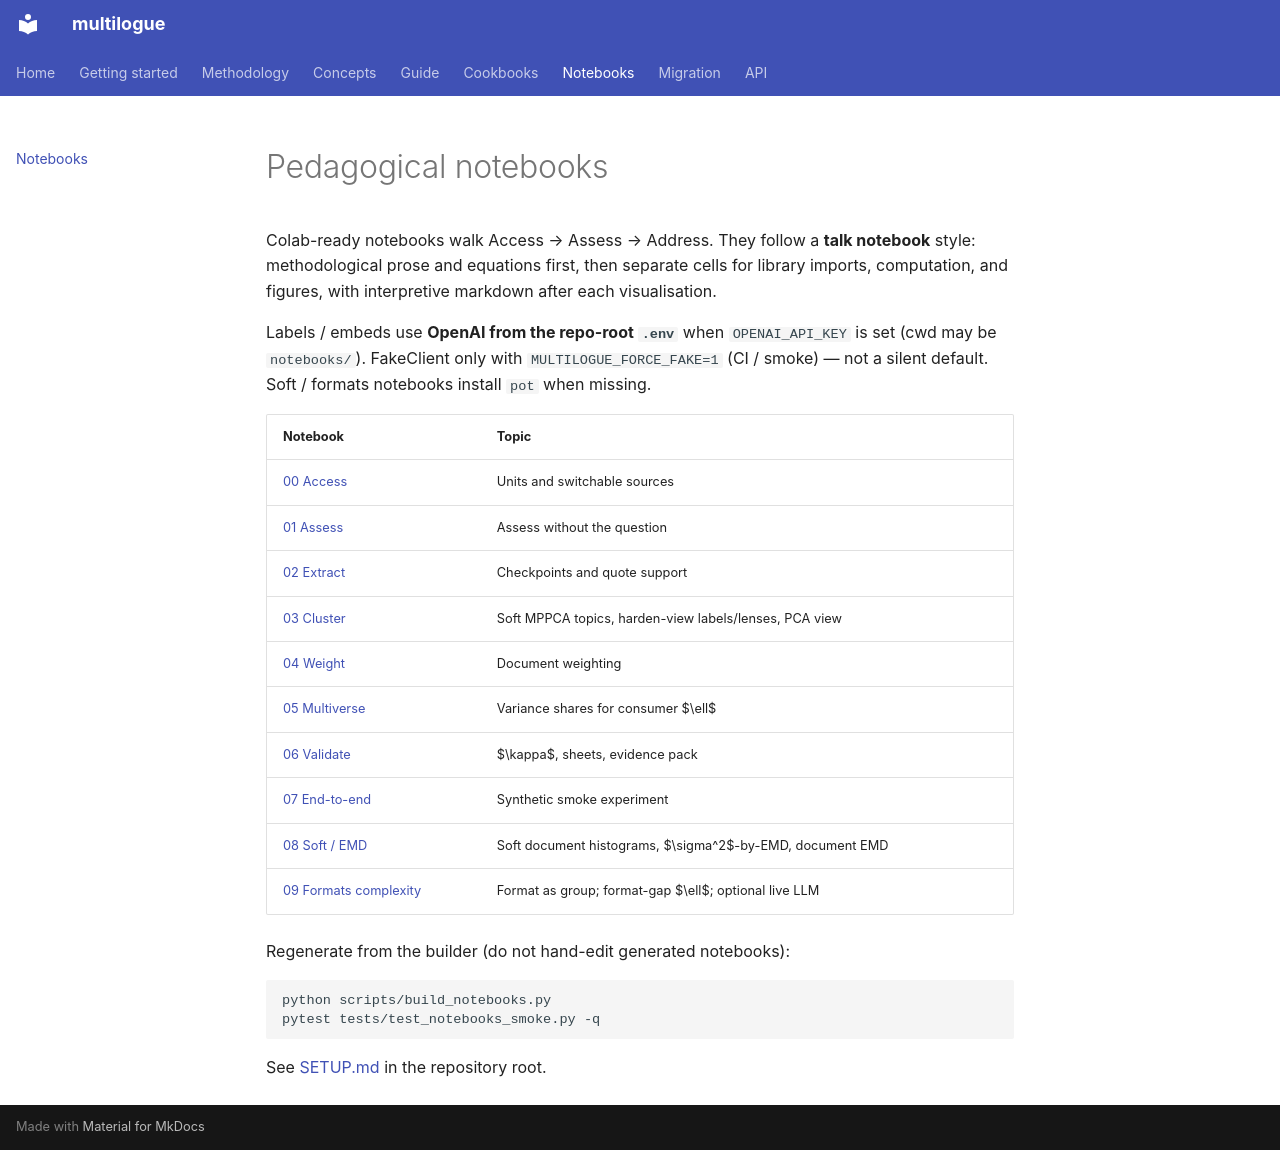

repository: mlatcl/multilogue · page: notebooks/index.html · generator: mkdocs

# Pedagogical notebooks

Colab-ready notebooks walk Access → Assess → Address. They follow a **talk
notebook** style: methodological prose and equations first, then separate cells
for library imports, computation, and figures, with interpretive markdown after
each visualisation.

Labels / embeds use **OpenAI from the repo-root `.env`** when `OPENAI_API_KEY`
is set (cwd may be `notebooks/`). FakeClient only with `MULTILOGUE_FORCE_FAKE=1`
(CI / smoke) — not a silent default. Soft / formats notebooks
install `pot` when missing.

| Notebook | Topic |
|----------|--------|
| [00 Access](https://colab.research.google.com/github/mlatcl/multilogue/blob/main/notebooks/00_access.ipynb) | Units and switchable sources |
| [01 Assess](https://colab.research.google.com/github/mlatcl/multilogue/blob/main/notebooks/01_assess.ipynb) | Assess without the question |
| [02 Extract](https://colab.research.google.com/github/mlatcl/multilogue/blob/main/notebooks/02_extract.ipynb) | Checkpoints and quote support |
| [03 Cluster](https://colab.research.google.com/github/mlatcl/multilogue/blob/main/notebooks/03_cluster.ipynb) | Soft MPPCA topics, harden-view labels/lenses, PCA view |
| [04 Weight](https://colab.research.google.com/github/mlatcl/multilogue/blob/main/notebooks/04_weight.ipynb) | Document weighting |
| [05 Multiverse](https://colab.research.google.com/github/mlatcl/multilogue/blob/main/notebooks/05_multiverse.ipynb) | Variance shares for consumer $\ell$ |
| [06 Validate](https://colab.research.google.com/github/mlatcl/multilogue/blob/main/notebooks/06_validate.ipynb) | $\kappa$, sheets, evidence pack |
| [07 End-to-end](https://colab.research.google.com/github/mlatcl/multilogue/blob/main/notebooks/07_end_to_end.ipynb) | Synthetic smoke experiment |
| [08 Soft / EMD](https://colab.research.google.com/github/mlatcl/multilogue/blob/main/notebooks/08_soft_distance.ipynb) | Soft document histograms, $\sigma^2$-by-EMD, document EMD |
| [09 Formats complexity](https://colab.research.google.com/github/mlatcl/multilogue/blob/main/notebooks/09_formats_complexity.ipynb) | Format as group; format-gap $\ell$; optional live LLM |

Regenerate from the builder (do not hand-edit generated notebooks):

```bash
python scripts/build_notebooks.py
pytest tests/test_notebooks_smoke.py -q
```

See [SETUP.md](https://github.com/mlatcl/multilogue/blob/main/SETUP.md) in the repository root.
